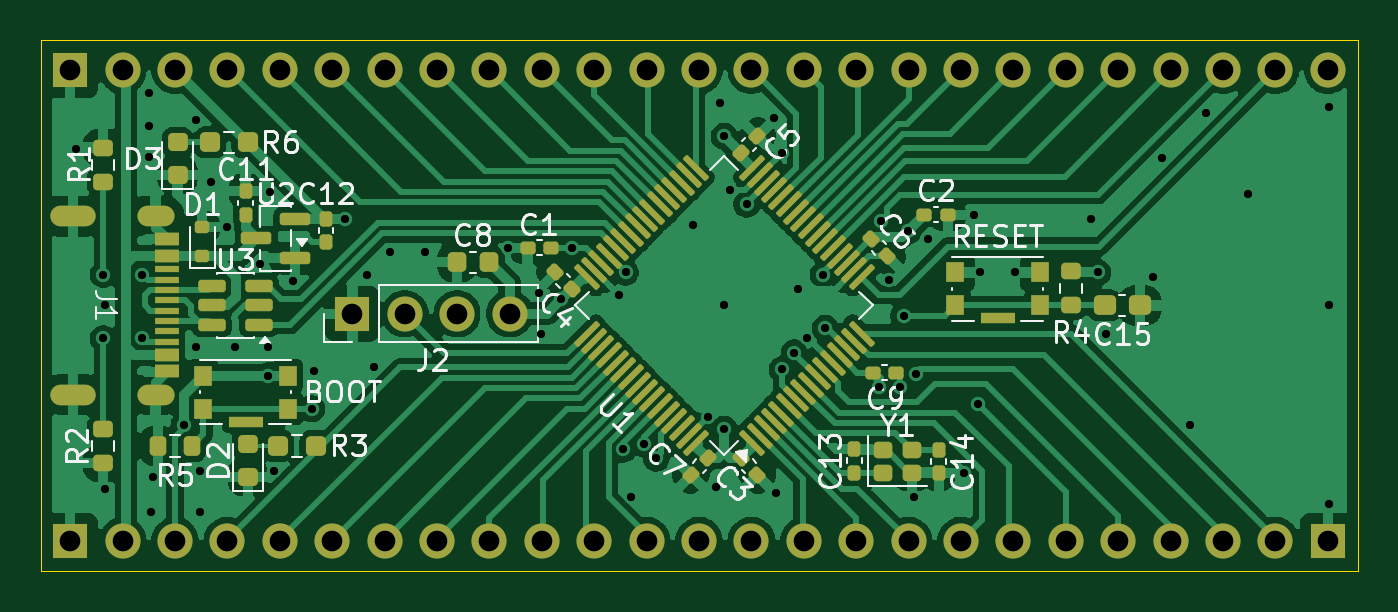
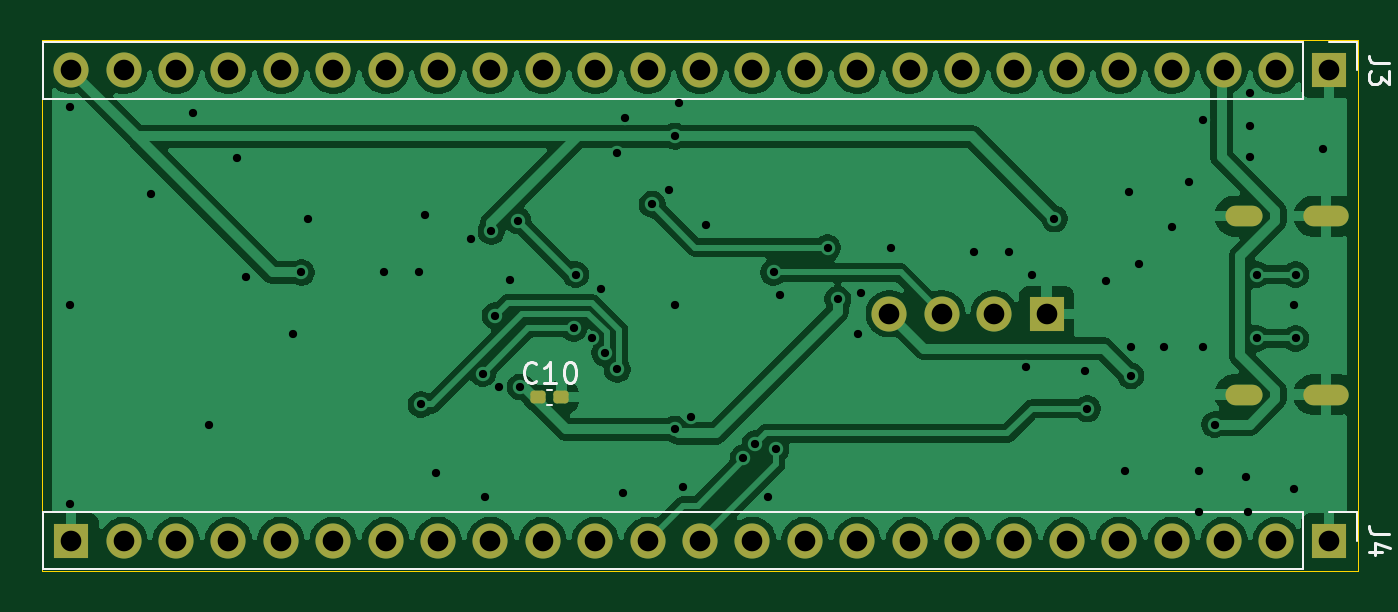
Circuit board: 11 layer files. Board 63.8 x 25.7 mm.
- bottom_copper: STM32H7A3RGT6_Devboard-B_Cu.gbr (102867 bytes)
- bottom_mask: STM32H7A3RGT6_Devboard-B_Mask.gbr (2895 bytes)
- paste: STM32H7A3RGT6_Devboard-B_Paste.gbr (1192 bytes)
- bottom_silk: STM32H7A3RGT6_Devboard-B_Silkscreen.gbr (4600 bytes)
- outline: STM32H7A3RGT6_Devboard-Edge_Cuts.gbr (621 bytes)
- top_copper: STM32H7A3RGT6_Devboard-F_Cu.gbr (135095 bytes)
- top_mask: STM32H7A3RGT6_Devboard-F_Mask.gbr (9520 bytes)
- paste: STM32H7A3RGT6_Devboard-F_Paste.gbr (7834 bytes)
- top_silk: STM32H7A3RGT6_Devboard-F_Silkscreen.gbr (45652 bytes)
- drill: STM32H7A3RGT6_Devboard-NPTH.drl (264 bytes)
- drill: STM32H7A3RGT6_Devboard-PTH.drl (2599 bytes)

=== bottom_copper: STM32H7A3RGT6_Devboard-B_Cu.gbr (102867 bytes, source omitted) ===
=== bottom_mask: STM32H7A3RGT6_Devboard-B_Mask.gbr (2895 bytes, source withheld) ===
=== paste: STM32H7A3RGT6_Devboard-B_Paste.gbr (1192 bytes, source withheld) ===
=== bottom_silk: STM32H7A3RGT6_Devboard-B_Silkscreen.gbr ===
%TF.GenerationSoftware,KiCad,Pcbnew,10.0.6*%
%TF.CreationDate,2026-10-09T11:19:04-06:00*%
%TF.ProjectId,STM32H7A3RGT6_Devboard,53544d33-3248-4374-9133-524754365f44,rev?*%
%TF.SameCoordinates,Original*%
%TF.FileFunction,Legend,Bot*%
%TF.FilePolarity,Positive*%
%FSLAX46Y46*%
G04 Gerber Fmt 4.6, Leading zero omitted, Abs format (unit mm)*
G04 Created by KiCad (PCBNEW 10.0.6) date 2026-10-09 11:19:04*
%MOMM*%
%LPD*%
G01*
G04 APERTURE LIST*
%ADD10C,0.150000*%
%ADD11C,0.120000*%
G04 APERTURE END LIST*
D10*
X136710357Y-103649580D02*
X136757976Y-103697200D01*
X136757976Y-103697200D02*
X136900833Y-103744819D01*
X136900833Y-103744819D02*
X136996071Y-103744819D01*
X136996071Y-103744819D02*
X137138928Y-103697200D01*
X137138928Y-103697200D02*
X137234166Y-103601961D01*
X137234166Y-103601961D02*
X137281785Y-103506723D01*
X137281785Y-103506723D02*
X137329404Y-103316247D01*
X137329404Y-103316247D02*
X137329404Y-103173390D01*
X137329404Y-103173390D02*
X137281785Y-102982914D01*
X137281785Y-102982914D02*
X137234166Y-102887676D01*
X137234166Y-102887676D02*
X137138928Y-102792438D01*
X137138928Y-102792438D02*
X136996071Y-102744819D01*
X136996071Y-102744819D02*
X136900833Y-102744819D01*
X136900833Y-102744819D02*
X136757976Y-102792438D01*
X136757976Y-102792438D02*
X136710357Y-102840057D01*
X135757976Y-103744819D02*
X136329404Y-103744819D01*
X136043690Y-103744819D02*
X136043690Y-102744819D01*
X136043690Y-102744819D02*
X136138928Y-102887676D01*
X136138928Y-102887676D02*
X136234166Y-102982914D01*
X136234166Y-102982914D02*
X136329404Y-103030533D01*
X135138928Y-102744819D02*
X135043690Y-102744819D01*
X135043690Y-102744819D02*
X134948452Y-102792438D01*
X134948452Y-102792438D02*
X134900833Y-102840057D01*
X134900833Y-102840057D02*
X134853214Y-102935295D01*
X134853214Y-102935295D02*
X134805595Y-103125771D01*
X134805595Y-103125771D02*
X134805595Y-103363866D01*
X134805595Y-103363866D02*
X134853214Y-103554342D01*
X134853214Y-103554342D02*
X134900833Y-103649580D01*
X134900833Y-103649580D02*
X134948452Y-103697200D01*
X134948452Y-103697200D02*
X135043690Y-103744819D01*
X135043690Y-103744819D02*
X135138928Y-103744819D01*
X135138928Y-103744819D02*
X135234166Y-103697200D01*
X135234166Y-103697200D02*
X135281785Y-103649580D01*
X135281785Y-103649580D02*
X135329404Y-103554342D01*
X135329404Y-103554342D02*
X135377023Y-103363866D01*
X135377023Y-103363866D02*
X135377023Y-103125771D01*
X135377023Y-103125771D02*
X135329404Y-102935295D01*
X135329404Y-102935295D02*
X135281785Y-102840057D01*
X135281785Y-102840057D02*
X135234166Y-102792438D01*
X135234166Y-102792438D02*
X135138928Y-102744819D01*
X95374819Y-111066666D02*
X96089104Y-111066666D01*
X96089104Y-111066666D02*
X96231961Y-111019047D01*
X96231961Y-111019047D02*
X96327200Y-110923809D01*
X96327200Y-110923809D02*
X96374819Y-110780952D01*
X96374819Y-110780952D02*
X96374819Y-110685714D01*
X95708152Y-111971428D02*
X96374819Y-111971428D01*
X95327200Y-111733333D02*
X96041485Y-111495238D01*
X96041485Y-111495238D02*
X96041485Y-112114285D01*
X95374819Y-88266666D02*
X96089104Y-88266666D01*
X96089104Y-88266666D02*
X96231961Y-88219047D01*
X96231961Y-88219047D02*
X96327200Y-88123809D01*
X96327200Y-88123809D02*
X96374819Y-87980952D01*
X96374819Y-87980952D02*
X96374819Y-87885714D01*
X95374819Y-88647619D02*
X95374819Y-89266666D01*
X95374819Y-89266666D02*
X95755771Y-88933333D01*
X95755771Y-88933333D02*
X95755771Y-89076190D01*
X95755771Y-89076190D02*
X95803390Y-89171428D01*
X95803390Y-89171428D02*
X95851009Y-89219047D01*
X95851009Y-89219047D02*
X95946247Y-89266666D01*
X95946247Y-89266666D02*
X96184342Y-89266666D01*
X96184342Y-89266666D02*
X96279580Y-89219047D01*
X96279580Y-89219047D02*
X96327200Y-89171428D01*
X96327200Y-89171428D02*
X96374819Y-89076190D01*
X96374819Y-89076190D02*
X96374819Y-88790476D01*
X96374819Y-88790476D02*
X96327200Y-88695238D01*
X96327200Y-88695238D02*
X96279580Y-88647619D01*
%TO.C,C10*%
D11*
X136183335Y-104090000D02*
X135951665Y-104090000D01*
X136183335Y-104810000D02*
X135951665Y-104810000D01*
%TO.C,J4*%
X96920000Y-110020000D02*
X96920000Y-111400000D01*
X98300000Y-110020000D02*
X96920000Y-110020000D01*
X99570000Y-110020000D02*
X99570000Y-112780000D01*
X99570000Y-110020000D02*
X160640000Y-110020000D01*
X99570000Y-112780000D02*
X160640000Y-112780000D01*
X160640000Y-110020000D02*
X160640000Y-112780000D01*
%TO.C,J3*%
X96920000Y-87220000D02*
X96920000Y-88600000D01*
X98300000Y-87220000D02*
X96920000Y-87220000D01*
X99570000Y-87220000D02*
X99570000Y-89980000D01*
X99570000Y-87220000D02*
X160640000Y-87220000D01*
X99570000Y-89980000D02*
X160640000Y-89980000D01*
X160640000Y-87220000D02*
X160640000Y-89980000D01*
%TD*%
M02*

=== outline: STM32H7A3RGT6_Devboard-Edge_Cuts.gbr ===
%TF.GenerationSoftware,KiCad,Pcbnew,10.0.6*%
%TF.CreationDate,2026-10-09T11:19:04-06:00*%
%TF.ProjectId,STM32H7A3RGT6_Devboard,53544d33-3248-4374-9133-524754365f44,rev?*%
%TF.SameCoordinates,Original*%
%TF.FileFunction,Profile,NP*%
%FSLAX46Y46*%
G04 Gerber Fmt 4.6, Leading zero omitted, Abs format (unit mm)*
G04 Created by KiCad (PCBNEW 10.0.6) date 2026-10-09 11:19:04*
%MOMM*%
%LPD*%
G01*
G04 APERTURE LIST*
%TA.AperFunction,Profile*%
%ADD10C,0.050000*%
%TD*%
G04 APERTURE END LIST*
D10*
X96900000Y-87150000D02*
X160700000Y-87150000D01*
X160700000Y-112850000D01*
X96900000Y-112850000D01*
X96900000Y-87150000D01*
M02*

=== top_copper: STM32H7A3RGT6_Devboard-F_Cu.gbr (135095 bytes, source omitted) ===
=== top_mask: STM32H7A3RGT6_Devboard-F_Mask.gbr (9520 bytes, source omitted) ===
=== paste: STM32H7A3RGT6_Devboard-F_Paste.gbr (7834 bytes, source omitted) ===
=== top_silk: STM32H7A3RGT6_Devboard-F_Silkscreen.gbr (45652 bytes, source omitted) ===
=== drill: STM32H7A3RGT6_Devboard-NPTH.drl ===
M48
; DRILL file KiCad 10.0.6 date 2026-10-09T11:19:00
; FORMAT={-:-/ absolute / metric / decimal}
; #@! TF.CreationDate,2026-10-09T11:19:00-06:00
; #@! TF.GenerationSoftware,Kicad,Pcbnew,10.0.6
; #@! TF.FileFunction,NonPlated,1,2,NPTH
FMAT,2
METRIC
%
G90
G05
M30

=== drill: STM32H7A3RGT6_Devboard-PTH.drl ===
M48
; DRILL file KiCad 10.0.6 date 2026-10-09T11:19:00
; FORMAT={-:-/ absolute / metric / decimal}
; #@! TF.CreationDate,2026-10-09T11:19:00-06:00
; #@! TF.GenerationSoftware,Kicad,Pcbnew,10.0.6
; #@! TF.FileFunction,Plated,1,2,PTH
FMAT,2
METRIC
; #@! TA.AperFunction,Plated,PTH,ViaDrill
T1C0.400
; #@! TA.AperFunction,Plated,PTH,ComponentDrill
T2C0.600
; #@! TA.AperFunction,Plated,PTH,ComponentDrill
T3C1.000
%
G90
G05
T1
X98.6Y-92.4
X99.9Y-98.5
X99.9Y-101.6
X100.0Y-100.0
X100.0Y-108.9
X101.8Y-98.5
X101.8Y-101.6
X102.1Y-89.7
X102.1Y-91.3
X102.1Y-92.8
X102.2Y-110.0
X102.3Y-108.3
X103.822Y-105.773
X104.4Y-91.0
X104.4Y-102.0
X104.6Y-108.0
X104.6Y-110.0
X105.1Y-94.0
X105.9Y-96.2
X106.3Y-102.0
X107.5Y-98.0
X107.9Y-102.0
X107.9Y-103.4
X108.0Y-94.5
X108.2Y-108.0
X109.1Y-98.8
X110.0Y-105.0
X110.1Y-103.2
X111.6Y-95.8
X112.7Y-98.5
X113.0Y-103.0
X113.8Y-97.4
X115.5Y-97.4
X119.5Y-97.2
X121.0Y-99.4
X121.1Y-101.4
X122.1Y-99.7
X122.6Y-97.2
X124.9Y-99.5
X125.1Y-106.975
X125.216Y-98.401
X125.5Y-109.3
X126.1Y-106.7
X126.7Y-107.4
X128.5Y-96.1
X129.196Y-105.4
X129.6Y-108.8
X129.8Y-90.2
X130.0Y-91.8
X130.0Y-100.0
X130.0Y-106.0
X130.3Y-94.4
X131.1Y-95.1
X132.4Y-90.9
X132.5Y-109.1
X132.8Y-92.6
X132.8Y-103.1
X133.4Y-102.3
X133.6Y-99.2
X134.0Y-101.6
X134.797Y-98.5
X134.9Y-101.1
X137.5Y-103.95
X137.6Y-95.9
X138.006Y-98.744
X138.5Y-103.95
X138.7Y-100.5
X138.9Y-96.4
X139.2Y-109.3
X139.3Y-103.3
X139.9Y-96.8
X141.6Y-108.1
X142.1Y-95.6
X142.3Y-104.8
X142.4Y-98.4
X144.1Y-98.4
X147.8Y-95.8
X148.1Y-98.4
X148.5Y-101.4
X150.8Y-98.6
X151.2Y-92.85
X152.6Y-105.8
X153.35Y-90.65
X155.4Y-94.6
X159.3Y-90.4
X159.3Y-100.0
X159.3Y-109.6
T3
X98.3Y-88.6
X98.3Y-111.4
X100.84Y-88.6
X100.84Y-111.4
X103.38Y-88.6
X103.38Y-111.4
X105.92Y-88.6
X105.92Y-111.4
X108.46Y-88.6
X108.46Y-111.4
X111.0Y-88.6
X111.0Y-111.4
X111.98Y-100.4
X113.54Y-88.6
X113.54Y-111.4
X114.52Y-100.4
X116.08Y-88.6
X116.08Y-111.4
X117.06Y-100.4
X118.62Y-88.6
X118.62Y-111.4
X119.6Y-100.4
X121.16Y-88.6
X121.16Y-111.4
X123.7Y-88.6
X123.7Y-111.4
X126.24Y-88.6
X126.24Y-111.4
X128.78Y-88.6
X128.78Y-111.4
X131.32Y-88.6
X131.32Y-111.4
X133.86Y-88.6
X133.86Y-111.4
X136.4Y-88.6
X136.4Y-111.4
X138.94Y-88.6
X138.94Y-111.4
X141.48Y-88.6
X141.48Y-111.4
X144.02Y-88.6
X144.02Y-111.4
X146.56Y-88.6
X146.56Y-111.4
X149.1Y-88.6
X149.1Y-111.4
X151.64Y-88.6
X151.64Y-111.4
X154.18Y-88.6
X154.18Y-111.4
X156.72Y-88.6
X156.72Y-111.4
X159.26Y-88.6
X159.26Y-111.4
T2
G00X97.825Y-95.675
M15
G01X99.025Y-95.675
M16
G05
G00X97.83Y-104.32
M15
G01X99.03Y-104.32
M16
G05
G00X102.035Y-95.67
M15
G01X102.835Y-95.67
M16
G05
G00X102.035Y-104.32
M15
G01X102.835Y-104.32
M16
G05
M30
